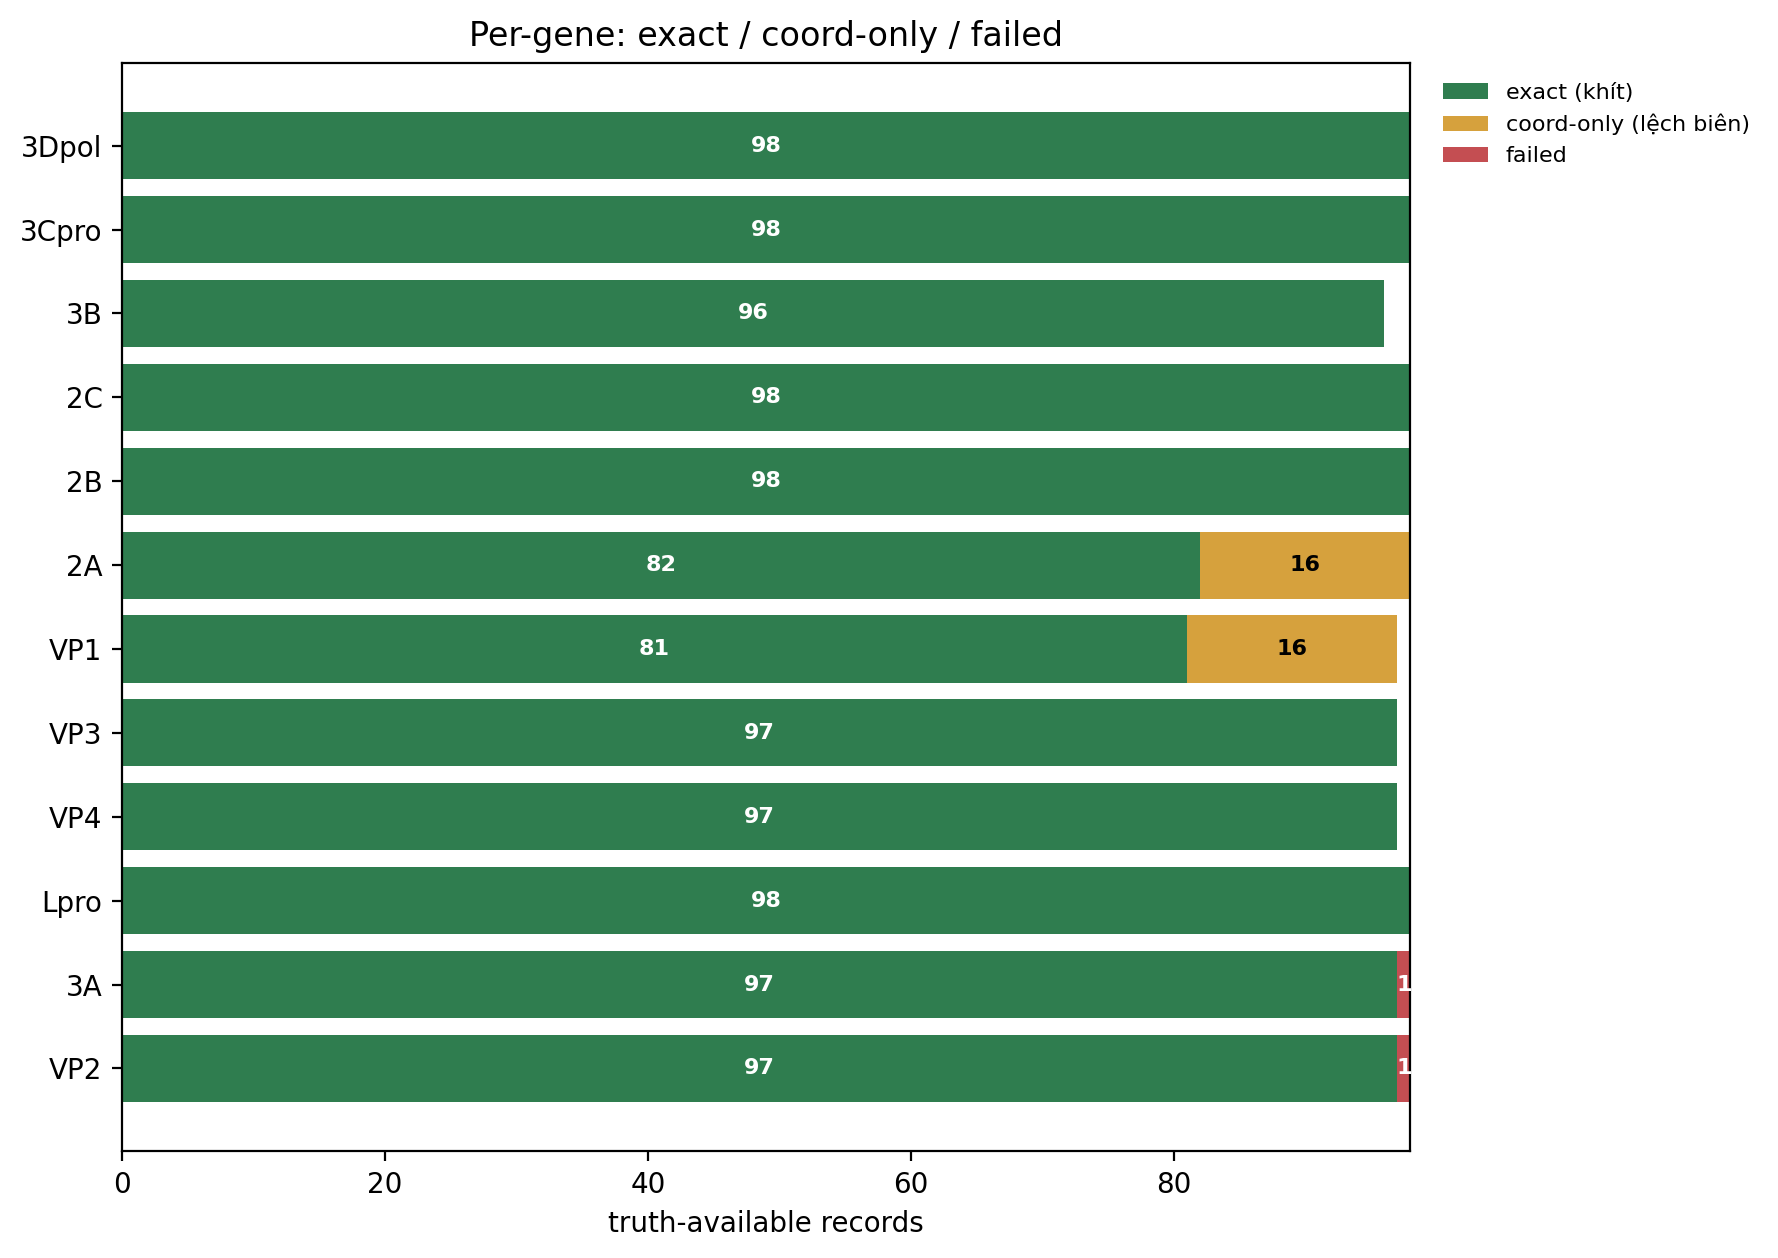

The data file committed next to this chart (first rows):
gene	total	exact	coord_only	failed	no_hit	extra_predictions_without_truth	exact_pct	coord_only_pct	failed_pct	accuracy_pct
Lpro	98	98	0	0	0	0	100.0	0.0	0.0	100.0
VP4	97	97	0	0	0	1	100.0	0.0	0.0	100.0
VP2	98	97	0	1	0	0	98.98	0.0	1.02	98.98
VP3	97	97	0	0	0	1	100.0	0.0	0.0	100.0
VP1	97	81	16	0	0	1	83.51	16.49	0.0	100.0
2A	98	82	16	0	0	0	83.67	16.33	0.0	100.0
2B	98	98	0	0	0	0	100.0	0.0	0.0	100.0
2C	98	98	0	0	0	0	100.0	0.0	0.0	100.0
3A	98	97	0	1	0	0	98.98	0.0	1.02	98.98
3B	96	96	0	0	0	2	100.0	0.0	0.0	100.0
3Cpro	98	98	0	0	0	0	100.0	0.0	0.0	100.0
3Dpol	98	98	0	0	0	0	100.0	0.0	0.0	100.0
